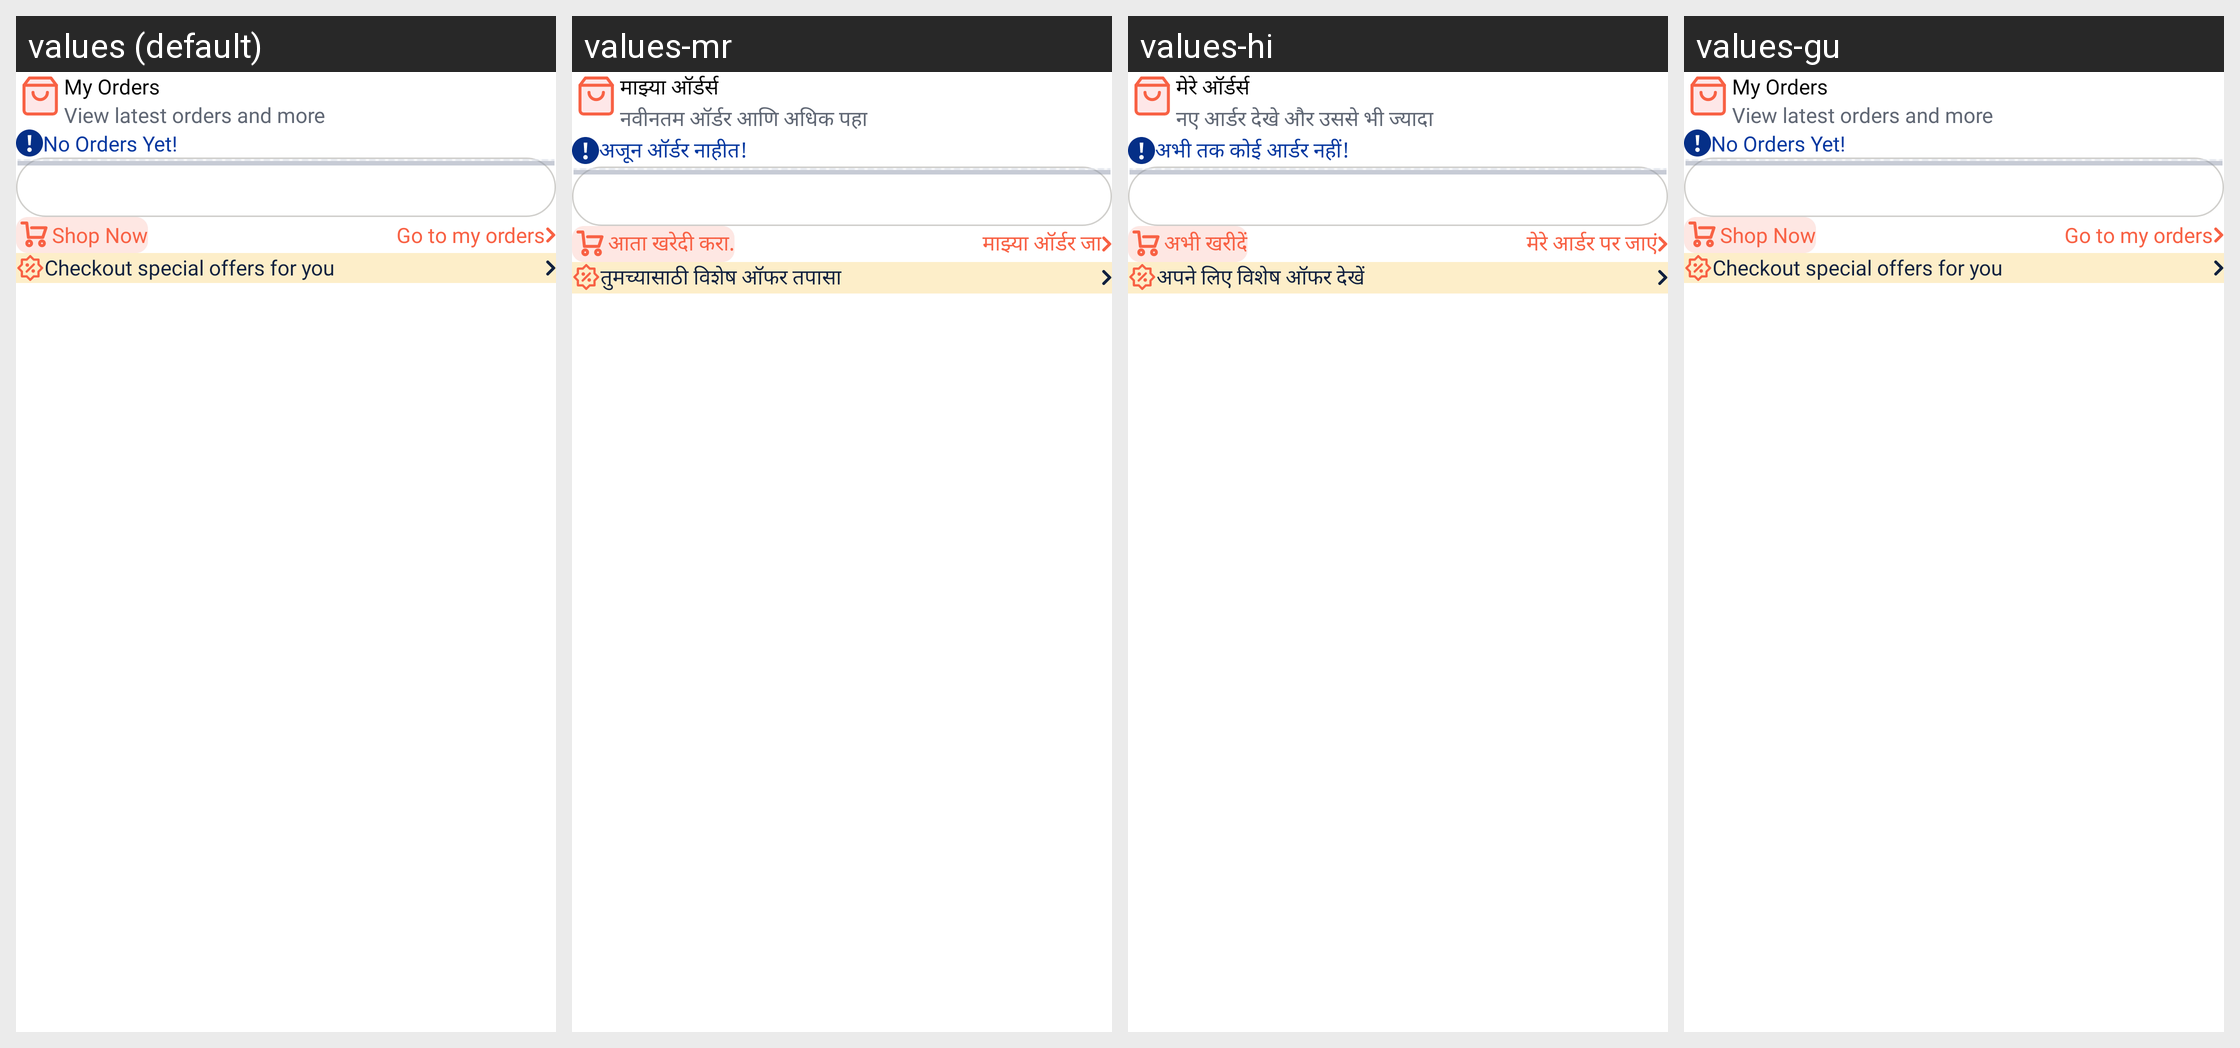

The same Android screen rendered under several of its app's locales, left to right. List the strings drawn on it with the default value and each locale's translation.
Android screen res/layout/gramophone_order.xml rendered under 4 locales, left to right: values (default), values-mr, values-hi, values-gu. Device: Nexus 5 (rendered at 1080×1920; each locale shown at half size, 540×960, under a caption strip naming it); theme SplashTheme.
Strings drawn on this screen, with the default value and each locale's value (text and hints the layout hard-codes, and strings that could not be matched under every locale, appear in the picture but are not listed):

my_orders
  values: My Orders
  values-mr: माझ्या ऑर्डर्स
  values-hi: मेरे ऑर्डर्स
  values-gu: My Orders

view_latest_orders
  values: View latest orders and more
  values-mr: नवीनतम ऑर्डर आणि अधिक पहा
  values-hi: नए आर्डर देखे और उससे भी ज्यादा
  values-gu: View latest orders and more  [not translated; the default value is used]

no_orders_yet
  values: No Orders Yet!
  values-mr: अजून ऑर्डर नाहीत!
  values-hi: अभी तक कोई आर्डर नहीं!
  values-gu: No Orders Yet!

go_to_orders
  values: Go to my orders
  values-mr: माझ्या ऑर्डर जा
  values-hi: मेरे आर्डर पर जाएं
  values-gu: Go to my orders  [not translated; the default value is used]

shop_now
  values: Shop Now
  values-mr: आता खरेदी करा.
  values-hi: अभी खरीदें
  values-gu: Shop Now

txt_checkout
  values: Checkout special offers for you
  values-mr: तुमच्यासाठी विशेष ऑफर तपासा
  values-hi: अपने लिए विशेष ऑफर देखें
  values-gu: Checkout special offers for you
